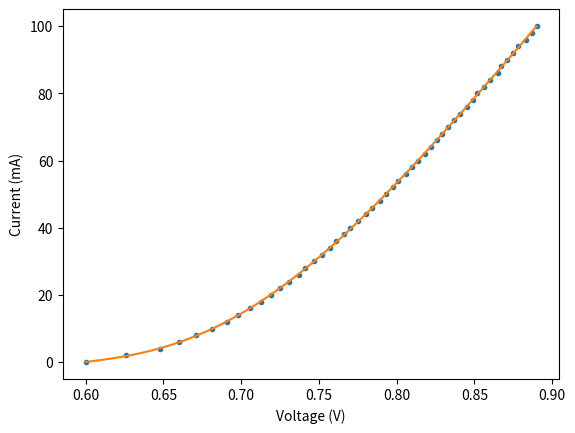

Source code (Python):
import numpy as np
import matplotlib.pyplot as plt

voltage = np.array([ 0.600, 0.626, 0.648, 0.660, 0.671, 0.681, 0.691, 0.698, 0.706, 0.713, 0.719,
                     0.725, 0.731, 0.737, 0.741, 0.747, 0.752, 0.757, 0.761, 0.766, 0.770, 0.775,
                     0.780, 0.784, 0.789, 0.793, 0.798, 0.801, 0.806, 0.810, 0.814, 0.818, 0.822,
                     0.826, 0.829, 0.833, 0.837, 0.841, 0.845, 0.849, 0.852, 0.856, 0.860, 0.865,
                     0.867, 0.871, 0.875, 0.878, 0.883, 0.887, 0.890 ])

current = np.arange(0, 100 + 2, 2)

poly_coeff = np.polyfit(voltage, current, 5)
voltage_polyfit = np.linspace(voltage.min(), voltage.max(), 1000)
current_polyfit = np.poly1d(poly_coeff)(voltage_polyfit)

plt.plot(voltage, current, linestyle='', marker='.')
plt.plot(voltage_polyfit, current_polyfit)
plt.xlabel("Voltage (V)")
plt.ylabel("Current (mA)")
plt.show()
